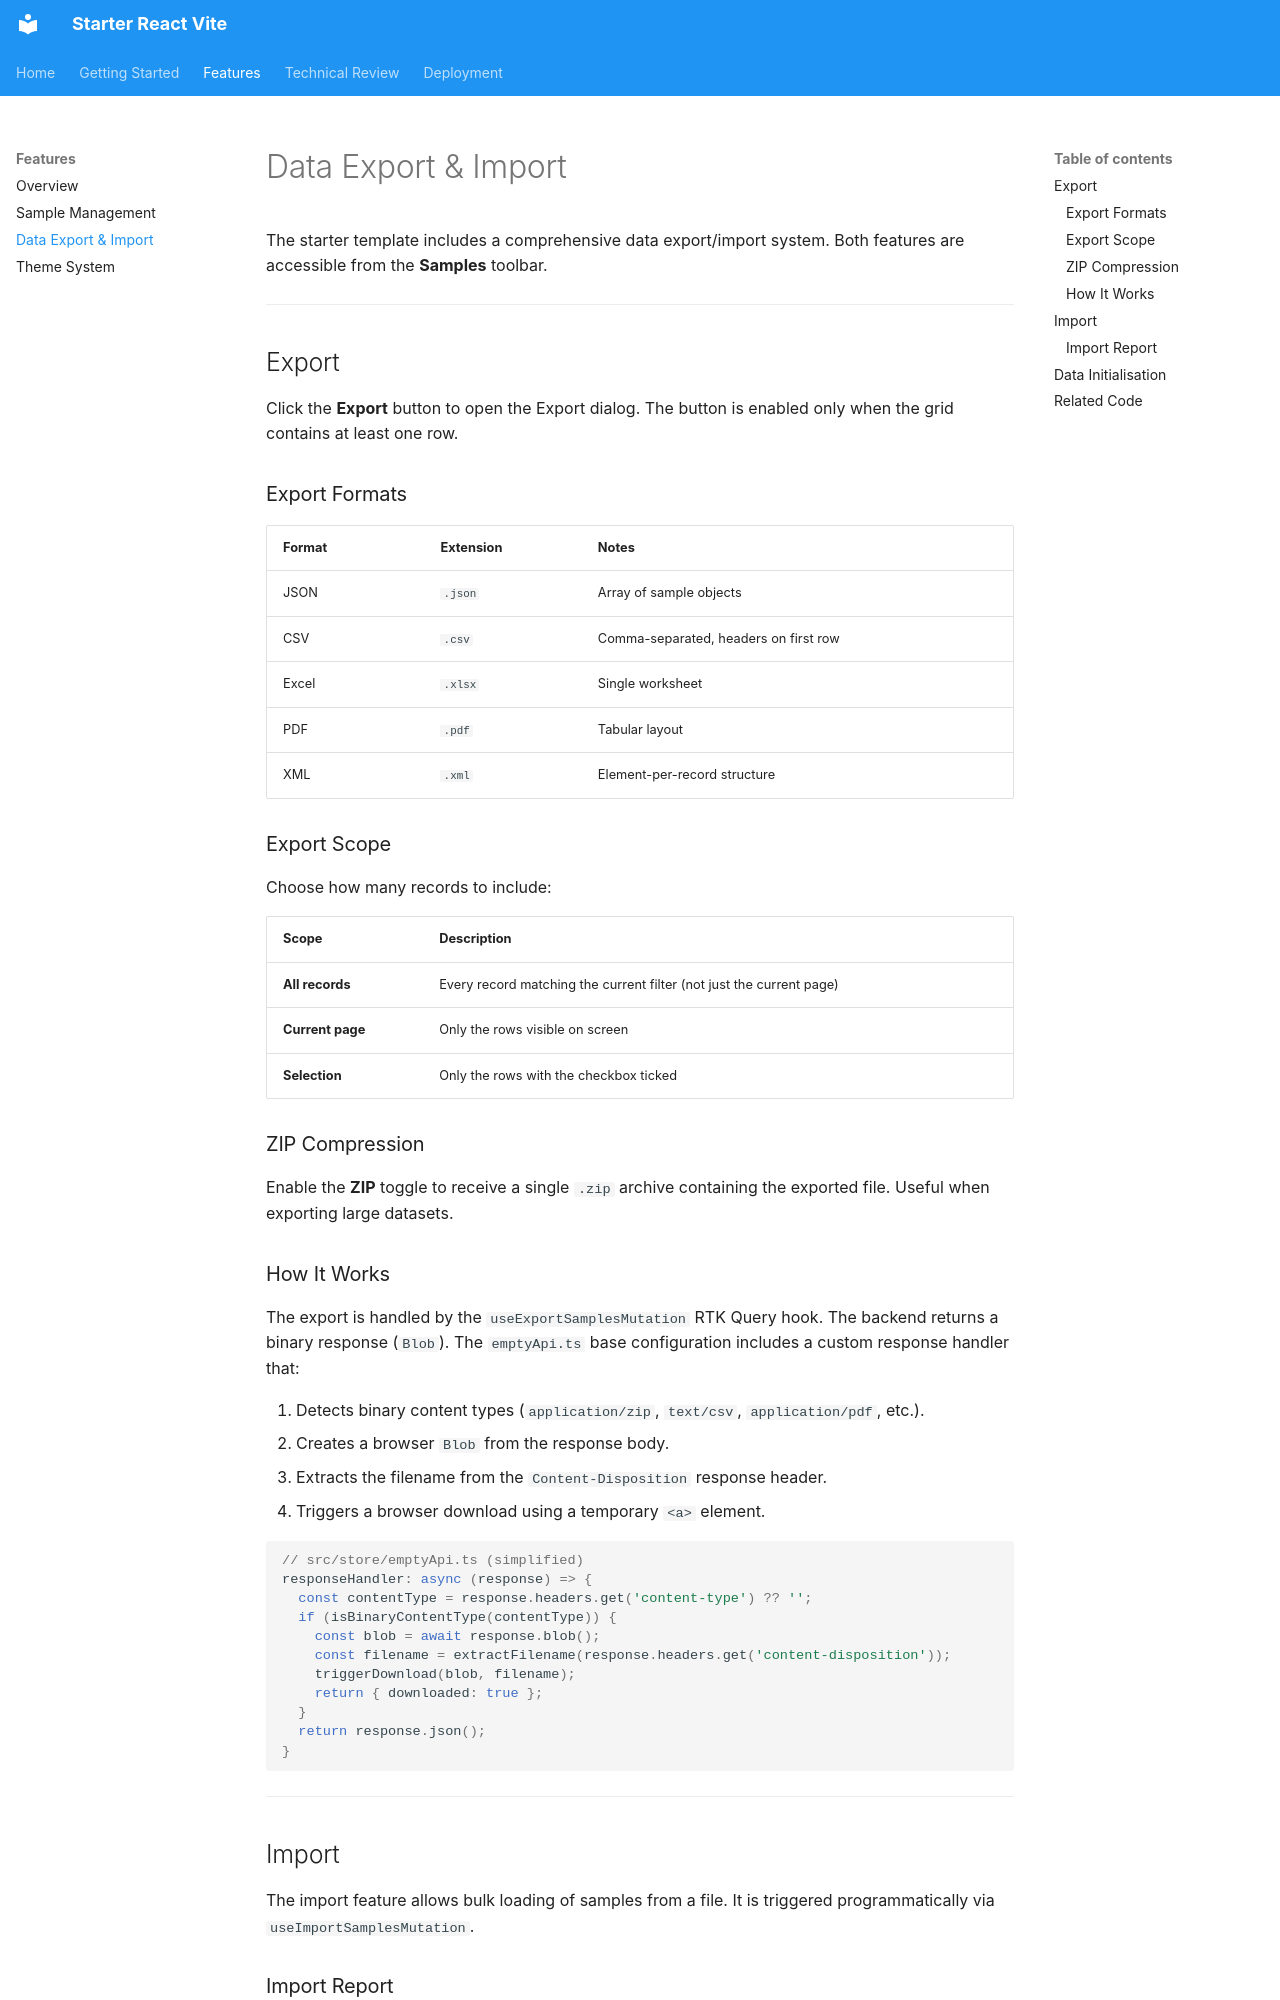

repository: tiogars/starter-react-vite · page: features/data-export-import/index.html · generator: mkdocs

# Data Export & Import

The starter template includes a comprehensive data export/import system. Both features are accessible from the **Samples** toolbar.

---

## Export

Click the **Export** button to open the Export dialog. The button is enabled only when the grid contains at least one row.

### Export Formats

| Format | Extension | Notes |
|---|---|---|
| JSON | `.json` | Array of sample objects |
| CSV | `.csv` | Comma-separated, headers on first row |
| Excel | `.xlsx` | Single worksheet |
| PDF | `.pdf` | Tabular layout |
| XML | `.xml` | Element-per-record structure |

### Export Scope

Choose how many records to include:

| Scope | Description |
|---|---|
| **All records** | Every record matching the current filter (not just the current page) |
| **Current page** | Only the rows visible on screen |
| **Selection** | Only the rows with the checkbox ticked |

### ZIP Compression

Enable the **ZIP** toggle to receive a single `.zip` archive containing the exported file. Useful when exporting large datasets.

### How It Works

The export is handled by the `useExportSamplesMutation` RTK Query hook. The backend returns a binary response (`Blob`). The `emptyApi.ts` base configuration includes a custom response handler that:

1. Detects binary content types (`application/zip`, `text/csv`, `application/pdf`, etc.).
2. Creates a browser `Blob` from the response body.
3. Extracts the filename from the `Content-Disposition` response header.
4. Triggers a browser download using a temporary `<a>` element.

```typescript
// src/store/emptyApi.ts (simplified)
responseHandler: async (response) => {
  const contentType = response.headers.get('content-type') ?? '';
  if (isBinaryContentType(contentType)) {
    const blob = await response.blob();
    const filename = extractFilename(response.headers.get('content-disposition'));
    triggerDownload(blob, filename);
    return { downloaded: true };
  }
  return response.json();
}
```

---

## Import

The import feature allows bulk loading of samples from a file. It is triggered programmatically via `useImportSamplesMutation`.
